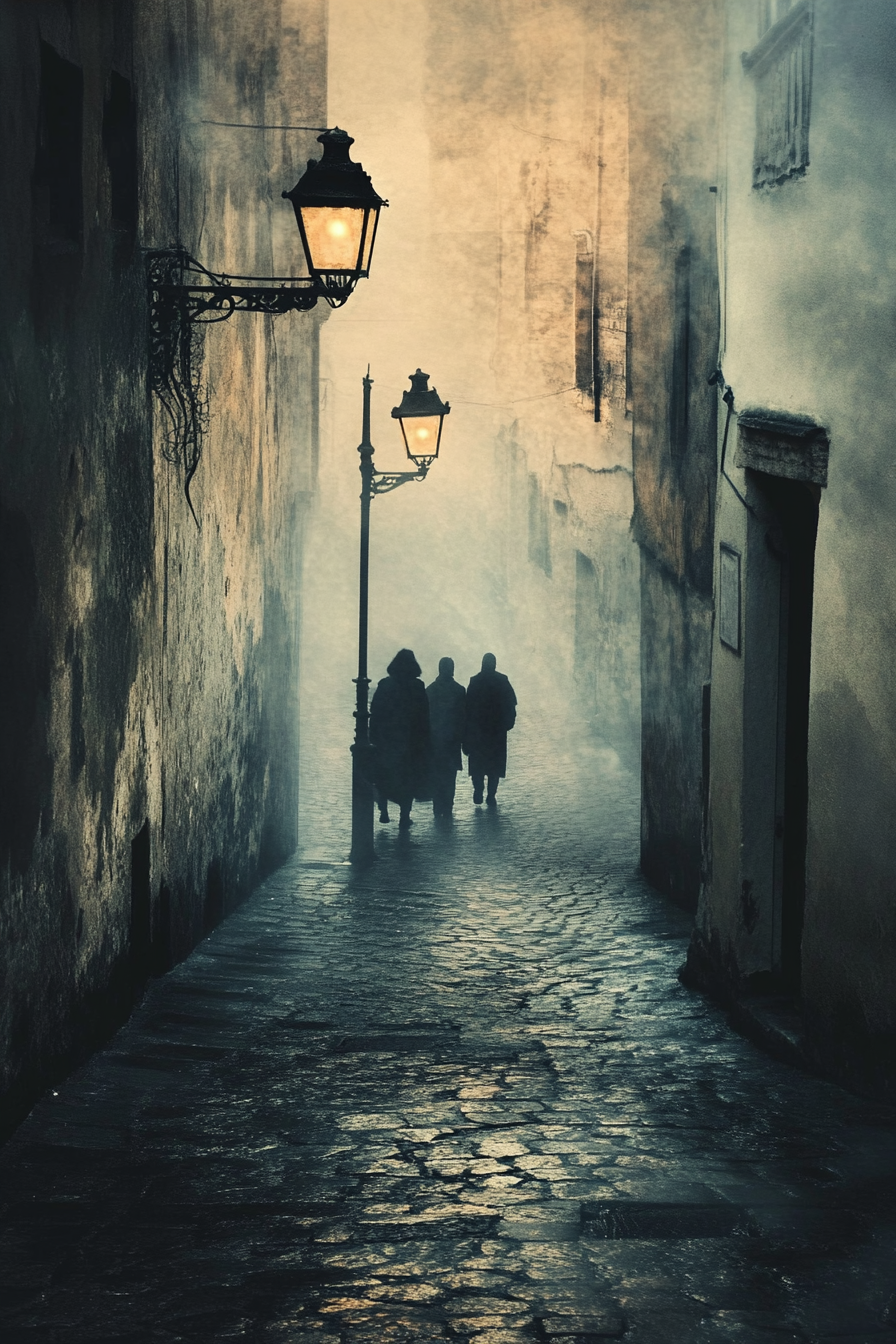
Generation parameters embedded in this image by Midjourney (PNG 'Description' text chunk):
A shadowy alley in an ancient town, its cobblestones slick with ghostly mist. Lampposts flicker erratically, casting fragmented light on lurking figures that seem to fade into the darkness --ar 2:3 --v 6.1 Job ID: 2cbe4b17-336b-416d-b993-4b0b0bf2ff30